The GitHub repository siddhesh0309/Flower-Doc contains a labelled image folder "Dataset Rose" with 6 categories: black spot, downy mildew, fresh leaf, rose botrytis, rose crown gall, rose dying. Examples follow, each with its label.

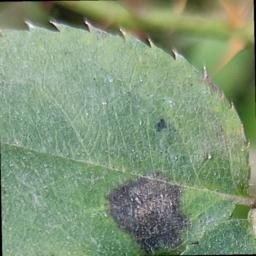
Label: black spot

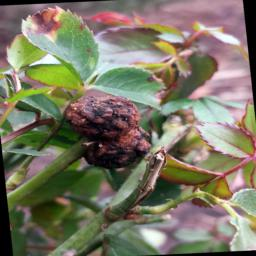
Label: rose crown gall

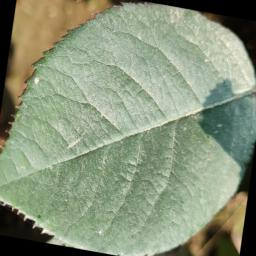
Label: fresh leaf

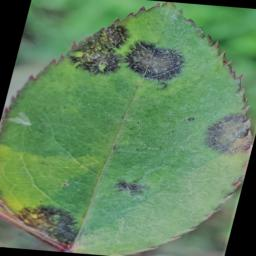
Label: black spot

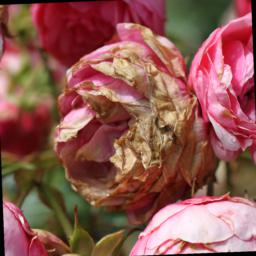
Label: rose botrytis

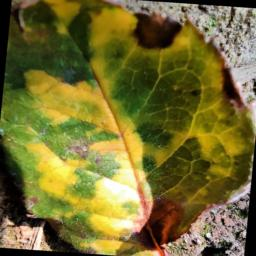
Label: downy mildew
